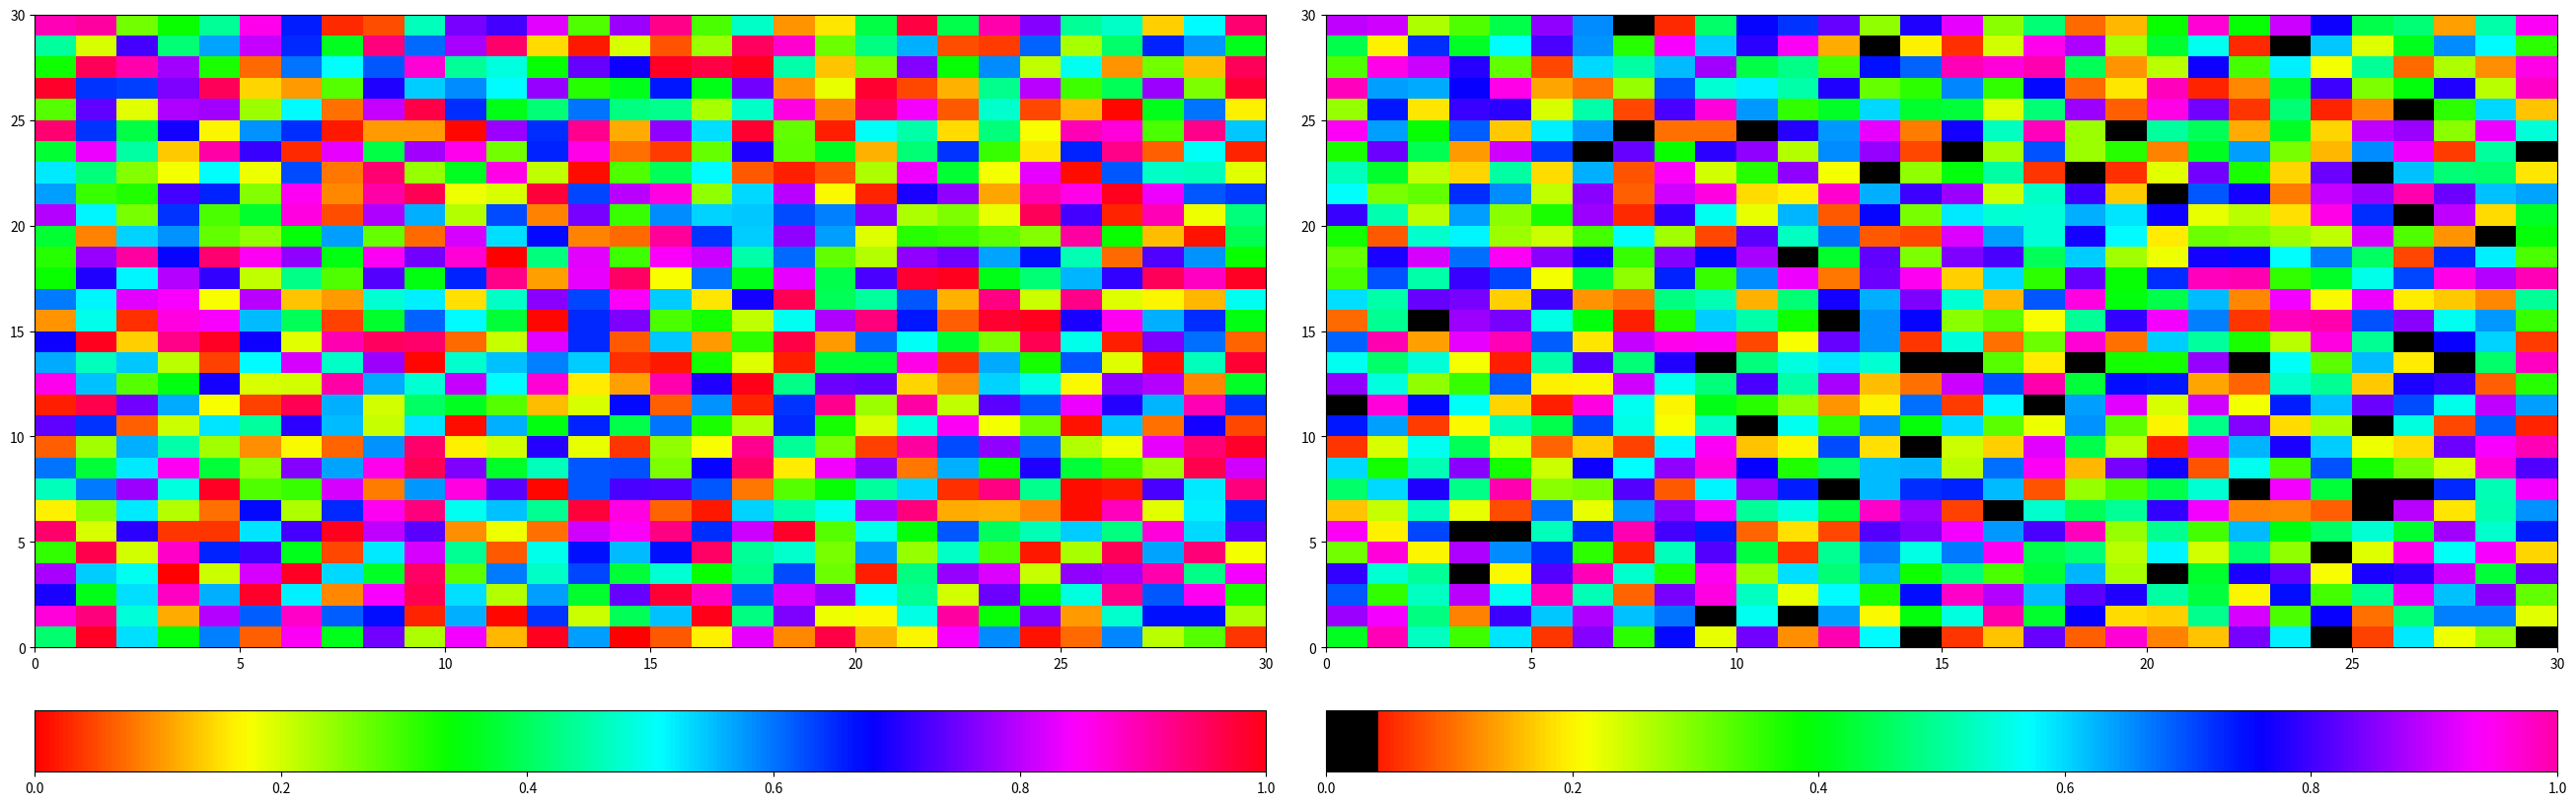

This chart was generated by the following Python code:
import numpy as np
import matplotlib as mpl
import matplotlib.pyplot as plt
from matplotlib import cm
from matplotlib.colors import ListedColormap, LinearSegmentedColormap
import numpy.random as random

hsv = cm.get_cmap('hsv', 256)
newcolors = hsv(np.linspace(0, 1, 256))
keep = newcolors[5:-25,:]
newcolors = np.vstack((keep[:10,:],keep))
black = np.array([0, 0, 0, 1])
newcolors[:10,:] = black
newcmp = ListedColormap(newcolors)


def plot_examples(cms):
    """
    helper function to plot two colormaps
    """
    data = np.random.random_sample((30, 30))
    
    fig, axs = plt.subplots(1, 2, figsize=(26, 8), constrained_layout=True)
    for [ax, cmap] in zip(axs, cms):
        psm = ax.pcolormesh(data, cmap=cmap, rasterized=True, vmin=0, vmax=1)
        fig.colorbar(psm, ax=ax, orientation='horizontal')
    plt.show()

plot_examples([hsv, newcmp])# -*- coding: utf-8 -*-

